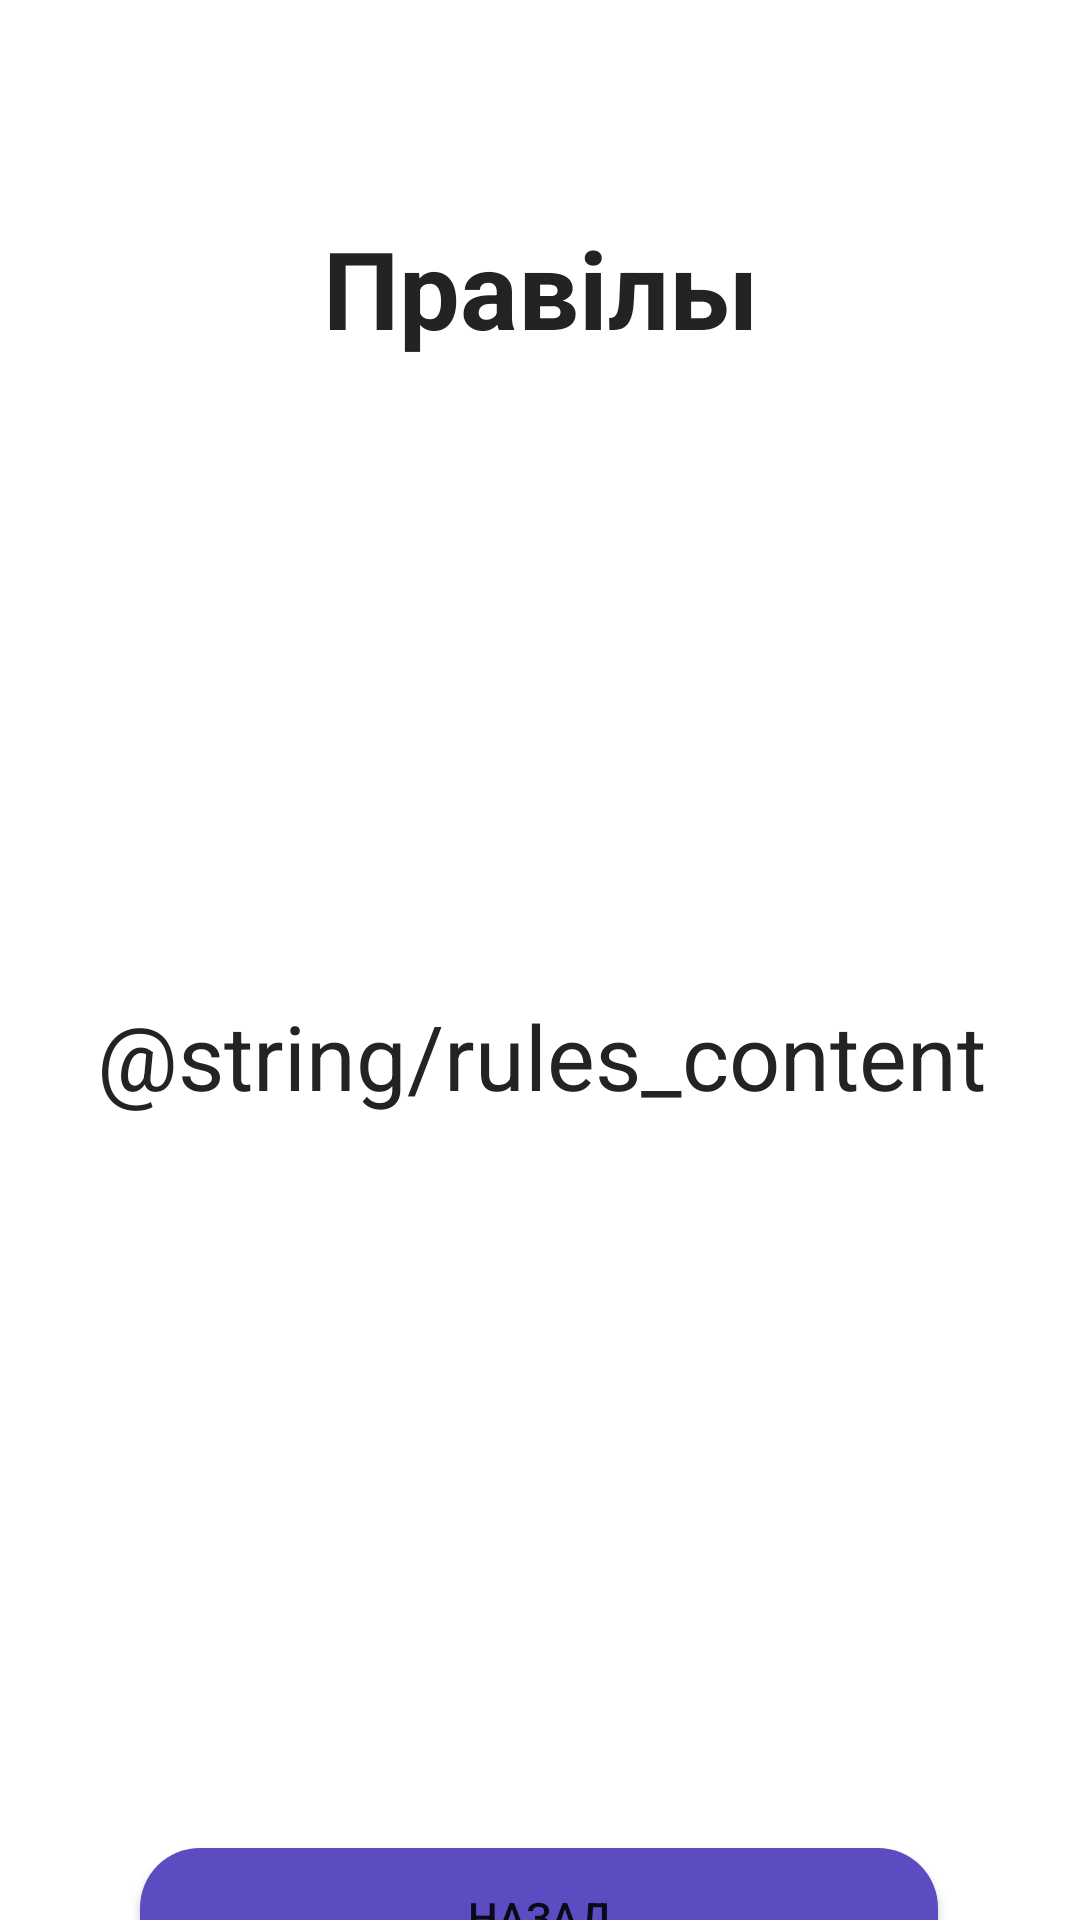

Here is an Android app screen rendered from its layout file. Give the layout XML and the strings, colors and styles it references.
<!-- AndroidManifest.xml: application theme AppTheme -->
<!-- res/layout/rules_activity.xml -->
<?xml version="1.0" encoding="utf-8"?>
<androidx.constraintlayout.widget.ConstraintLayout xmlns:android="http://schemas.android.com/apk/res/android"
                                                   xmlns:app="http://schemas.android.com/apk/res-auto" xmlns:tools="http://schemas.android.com/tools" android:layout_width="match_parent"
              android:layout_height="match_parent">
    <TextView
            android:layout_width="wrap_content"
            android:layout_height="wrap_content"
            android:layout_centerHorizontal="true"
            android:text="@string/rules_title"
            android:textColor="@color/colorPrimaryDark"
            android:textSize="36sp"
            tools:ignore="MissingConstraints" android:textStyle="bold" app:layout_constraintEnd_toEndOf="parent"
            app:layout_constraintStart_toStartOf="parent" app:layout_constraintBottom_toTopOf="@+id/rules_content"
            app:layout_constraintTop_toTopOf="parent" app:layout_constraintVertical_bias="1.0"/>
    <TextView
            android:layout_width="406dp"
            android:layout_height="464dp"
            android:layout_centerHorizontal="true"
            android:text="@string/rules_content"
            android:textColor="@color/colorPrimaryDark"
            android:textSize="30dp"
            android:gravity="center"
            android:id="@+id/rules_content" tools:ignore="MissingConstraints"
            app:layout_constraintTop_toTopOf="parent" android:layout_marginTop="120dp"
            app:layout_constraintEnd_toEndOf="parent" app:layout_constraintStart_toStartOf="parent"/>
    <Button android:layout_width="266dp" android:layout_height="52dp"
            android:text="@string/back_button"
            android:background="@drawable/btn_rounded_corner" tools:ignore="MissingConstraints"
            android:onClick="onCancelClicked" app:layout_constraintTop_toBottomOf="@+id/rules_content"
            android:layout_marginTop="32dp" app:layout_constraintEnd_toEndOf="parent"
            app:layout_constraintStart_toStartOf="parent" app:layout_constraintBottom_toBottomOf="parent"
            app:layout_constraintHorizontal_bias="0.496" app:layout_constraintVertical_bias="0.0"/>
</androidx.constraintlayout.widget.ConstraintLayout>
<!-- resources referenced by this layout -->
<resources>
  <color name="colorPrimaryDark">#232323</color>
  <!-- drawable btn_rounded_corner (drawable-v21) -->
  <?xml version="1.0" encoding="utf-8"?>
  <inset xmlns:android="http://schemas.android.com/apk/res/android">
      <ripple android:color="?attr/colorControlHighlight">
          <item>
              <shape android:shape="rectangle"
                     android:tint="@color/colorCard">
                  <corners android:radius="20dp"/>
                  <solid android:color="@color/colorPrimaryDark"/>
                  <padding android:bottom="6dp"/>
              </shape>
          </item>
      </ripple>
  </inset>
  <string name="back_button">Назад</string>
  <string name="rules_title">Правілы</string>
  <style name="AppTheme" parent="Theme.MaterialComponents.Light.NoActionBar">
          
          <item name="colorPrimary">#5E35B1</item>
          <item name="colorPrimaryDark">@color/colorPrimaryDark</item>
          <item name="colorAccent">@color/colorAccent</item>
      </style>
  <color name="colorCard">#5B4DC1</color>
  <color name="colorAccent">#C0C3C3</color>
</resources>
